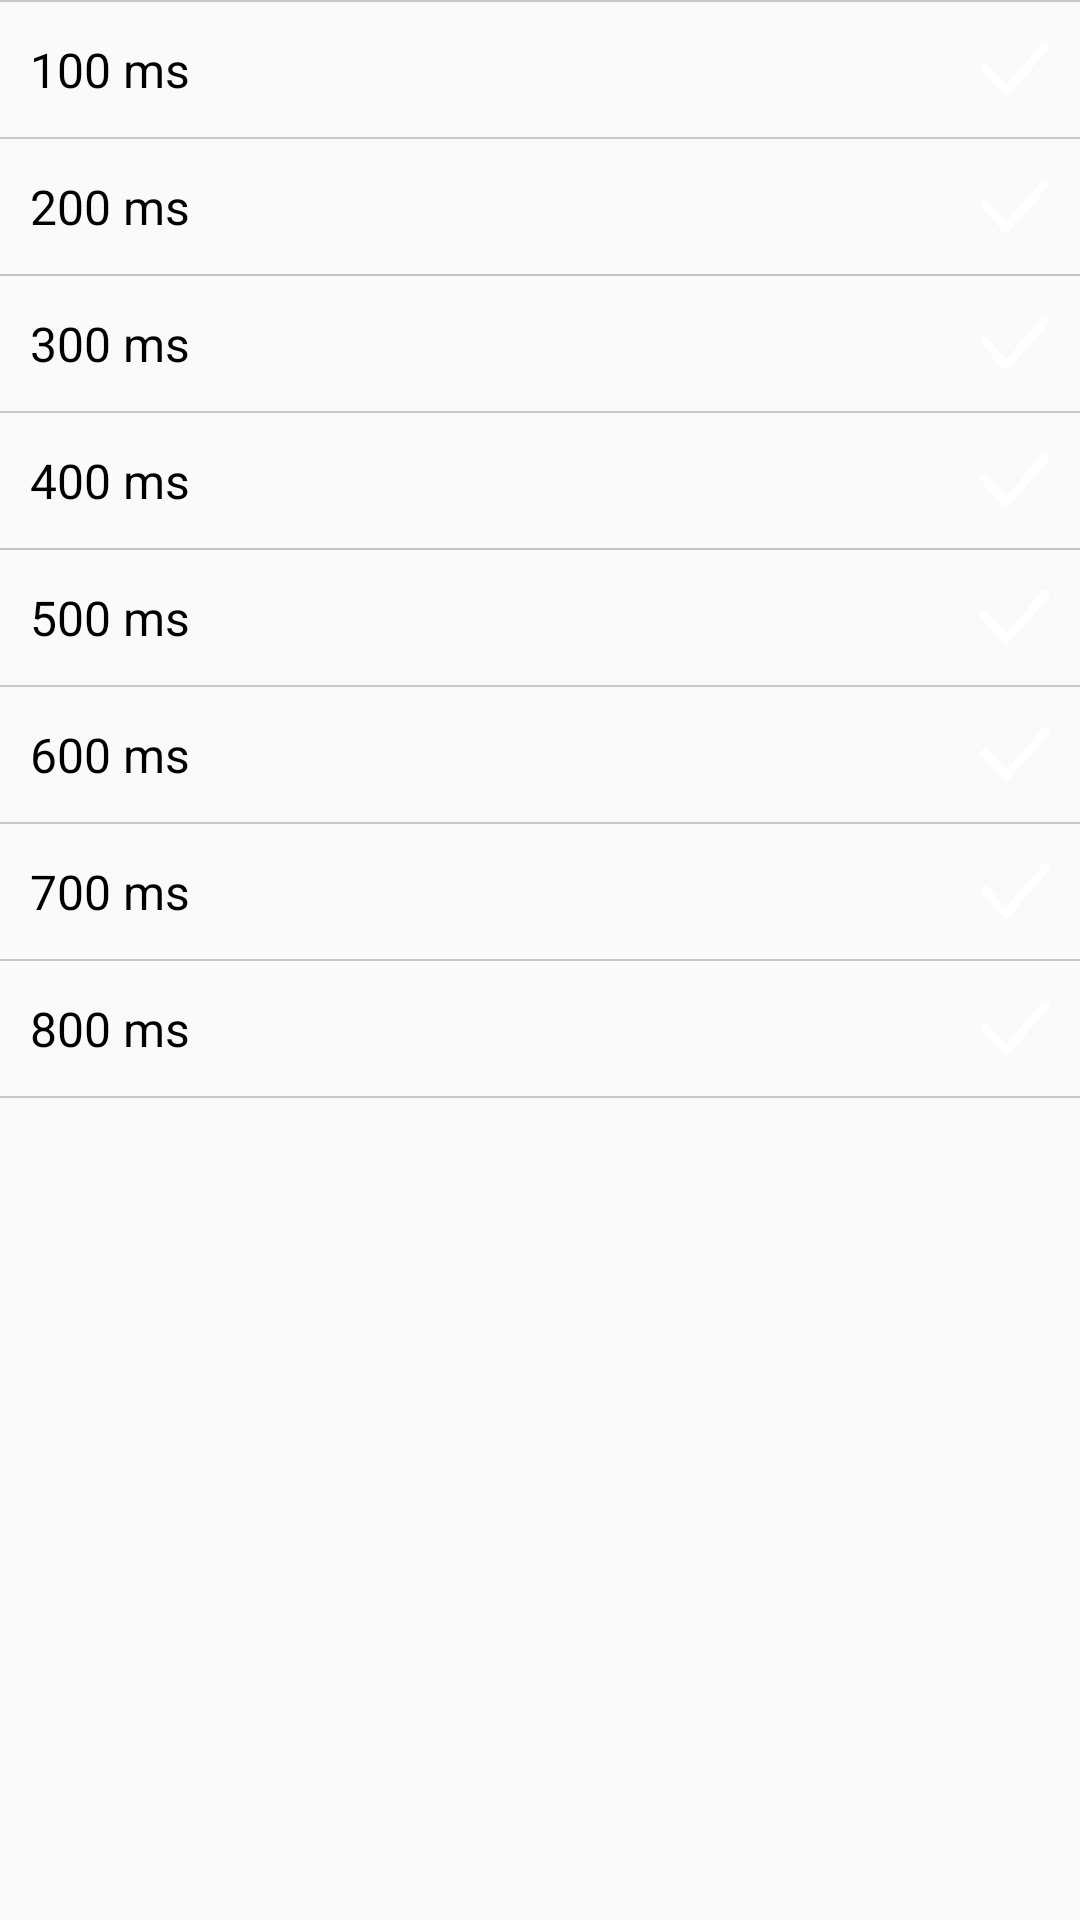

Reconstruct the res/layout file that produces this screen, plus the resources it refers to.
<!-- AndroidManifest.xml: activity theme MainAppTheme -->
<!-- res/layout/activity_sample_time.xml -->
<?xml version="1.0" encoding="utf-8"?>
<LinearLayout xmlns:android="http://schemas.android.com/apk/res/android"
    android:layout_width="match_parent"
    android:layout_height="match_parent"
    android:orientation="vertical">

    <RadioGroup
        android:id="@+id/radio_group"
        android:layout_width="match_parent"
        android:layout_height="wrap_content"
        android:background="@drawable/select_item"
        android:orientation="vertical">

        <View style="@style/DividingLine" />

        <RadioButton
            android:id="@+id/radio1"
            style="@style/radio_button"
            android:paddingLeft="@dimen/item_margin"
            android:paddingRight="@dimen/item_margin"
            android:text="@string/_100_ms" />

        <View style="@style/DividingLine" />

        <RadioButton
            android:id="@+id/radio2"
            style="@style/radio_button"
            android:paddingLeft="@dimen/item_margin"
            android:paddingRight="@dimen/item_margin"
            android:text="@string/_200_ms" />

        <View style="@style/DividingLine" />

        <RadioButton
            android:id="@+id/radio3"
            style="@style/radio_button"
            android:paddingLeft="@dimen/item_margin"
            android:paddingRight="@dimen/item_margin"
            android:text="@string/_300_ms" />

        <View style="@style/DividingLine" />

        <RadioButton
            android:id="@+id/radio4"
            style="@style/radio_button"
            android:paddingLeft="@dimen/item_margin"
            android:paddingRight="@dimen/item_margin"
            android:text="@string/_400_ms" />

        <View style="@style/DividingLine" />

        <RadioButton
            android:id="@+id/radio5"
            style="@style/radio_button"
            android:paddingLeft="@dimen/item_margin"
            android:paddingRight="@dimen/item_margin"
            android:text="@string/_500_ms" />

        <View style="@style/DividingLine" />

        <RadioButton
            android:id="@+id/radio6"
            style="@style/radio_button"
            android:paddingLeft="@dimen/item_margin"
            android:paddingRight="@dimen/item_margin"
            android:text="@string/_600_ms" />

        <View style="@style/DividingLine" />

        <RadioButton
            android:id="@+id/radio7"
            style="@style/radio_button"
            android:paddingLeft="@dimen/item_margin"
            android:paddingRight="@dimen/item_margin"
            android:text="@string/_700_ms" />

        <View style="@style/DividingLine" />
        <RadioButton
            android:id="@+id/radio8"
            style="@style/radio_button"
            android:paddingLeft="@dimen/item_margin"
            android:paddingRight="@dimen/item_margin"
            android:text="@string/_800_ms" />

        <View style="@style/DividingLine" />

    </RadioGroup>

</LinearLayout>
<!-- resources referenced by this layout -->
<resources>
  <dimen name="item_margin">16dp</dimen>
  <string name="_100_ms">100 ms</string>
  <string name="_200_ms">200 ms</string>
  <string name="_300_ms">300 ms</string>
  <string name="_400_ms">400 ms</string>
  <string name="_500_ms">500 ms</string>
  <string name="_600_ms">600 ms</string>
  <string name="_700_ms">700 ms</string>
  <string name="_800_ms">800 ms</string>
  <style name="DividingLine">
          <item name="android:layout_width">match_parent</item>
          <item name="android:layout_height">0.5dp</item>
          <item name="android:background">@color/dividing_line</item>
      </style>
  <style name="radio_button" parent="android:Widget.Holo.Light.CompoundButton.RadioButton">
          <item name="android:button">@null</item>
          <item name="android:layout_width">match_parent</item>
          <item name="android:layout_height">@dimen/item_height</item>
          <item name="android:textColor">@color/fontBlack</item>
          <item name="android:drawableRight">@drawable/select_check</item>
          <item name="android:padding">10dp</item>
          <item name="android:textSize">@dimen/text_size</item>
      </style>
  <style name="MainAppTheme" parent="Theme.AppCompat.Light.NoActionBar">
          
          <item name="colorPrimary">@color/fontBlue</item>
          <item name="colorPrimaryDark">@color/fontBlue</item>
          <item name="colorAccent">@color/fontBlue</item>
      </style>
  <color name="dividing_line">#c7c7c7</color>
  <dimen name="item_height">45dp</dimen>
  <color name="fontBlack">#FF000000</color>
  <!-- drawable select_check (drawable) -->
  <?xml version="1.0" encoding="utf-8"?>
  <selector xmlns:android="http://schemas.android.com/apk/res/android">
  
      <item android:drawable="@drawable/icon_item_select" android:state_checked="true" />
      <item android:drawable="@drawable/icon_item_select" android:state_selected="true" />
      <item android:drawable="@drawable/icon_item_select_normal" />
  </selector>
  <dimen name="text_size">16sp</dimen>
  <color name="fontBlue">#FF0099CC</color>
  <!-- drawable icon_item_select: png bitmap (drawable-xhdpi, 1130 bytes) -->
  <!-- drawable icon_item_select_normal: png bitmap (drawable-xxhdpi, 541 bytes) -->
</resources>
